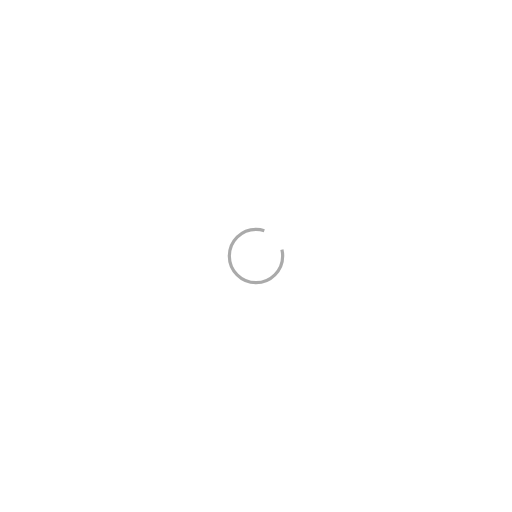
t = 0.00 s
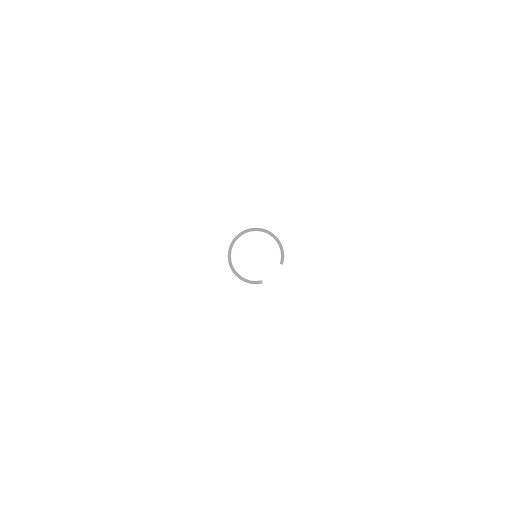
t = 0.30 s
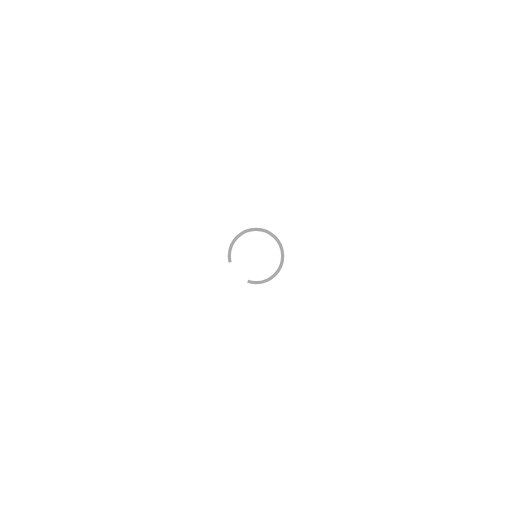
t = 0.60 s
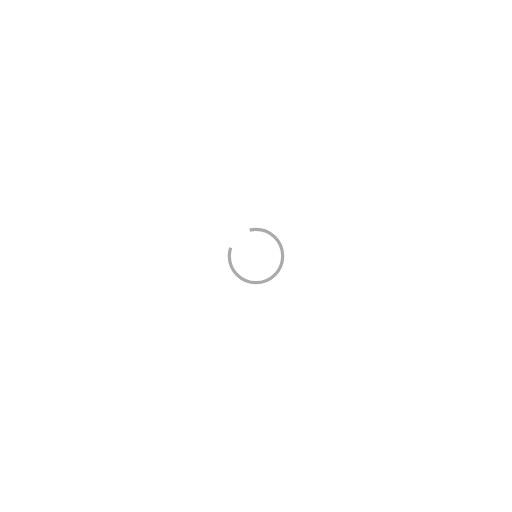
t = 0.90 s

The animated SVG that drew these frames (rendered in a browser with its animation timeline set to each time). Animation: 1 SMIL element (animateTransform=1); one cycle of 1.20 s, repeats indefinitely.

<svg width="960px"  height="960px" xmlns="http://www.w3.org/2000/svg" viewBox="-480 -480 960 960" preserveAspectRatio="xMinYMin" class="lds-rolling" style="background: rgba(0, 0, 0, 0) none repeat scroll 0% 0%;">
	<circle cx="0" cy="0" fill="none" ng-attr-stroke="{{config.color}}" ng-attr-stroke-width="{{config.width}}" ng-attr-r="{{config.radius}}" ng-attr-stroke-dasharray="{{config.dasharray}}" stroke="#aaaaaa" stroke-width="6" r="50" stroke-dasharray="250 50">
		<animateTransform attributeName="transform" type="rotate" calcMode="linear" values="0 0 0;360 0 0" keyTimes="0;1" dur="1.2s" begin="0s" repeatCount="indefinite"></animateTransform>
	</circle>
</svg>